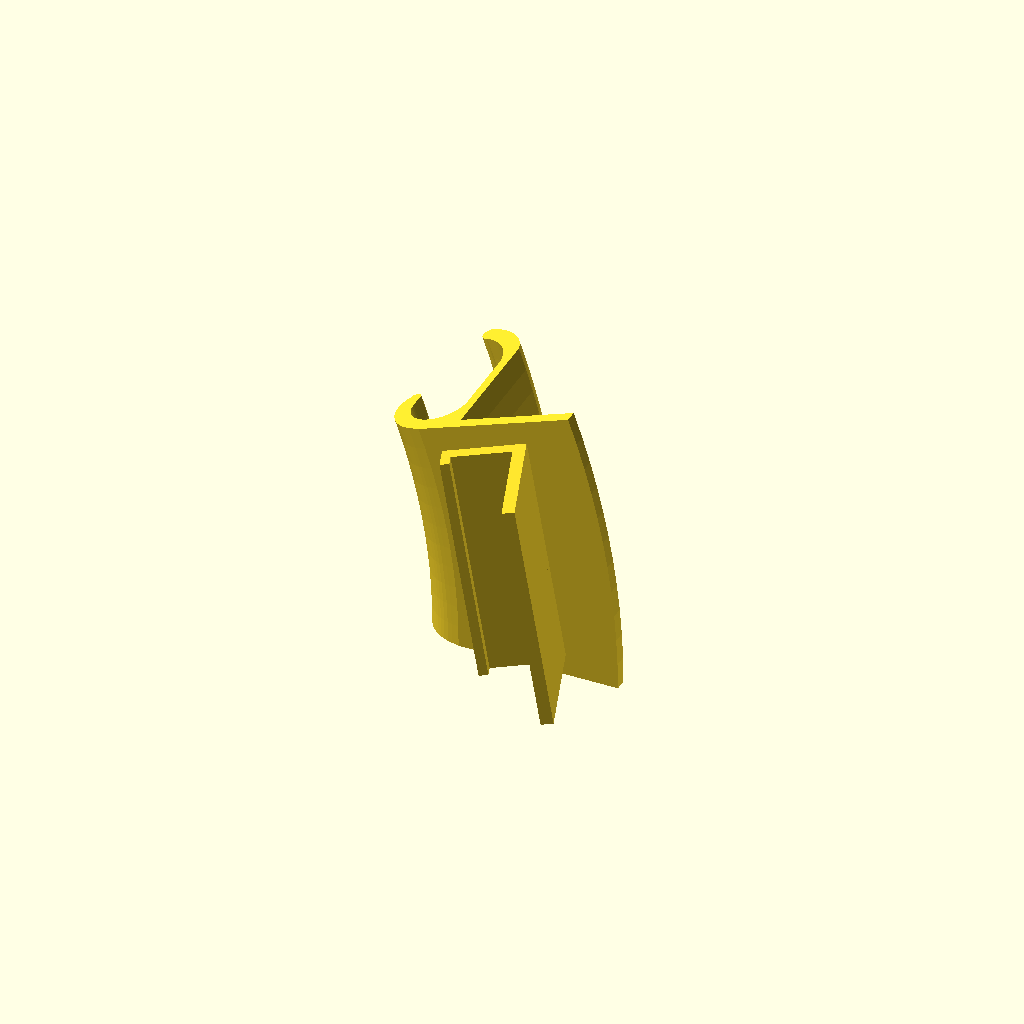
Cell 1: rendered with the file's own defaults.
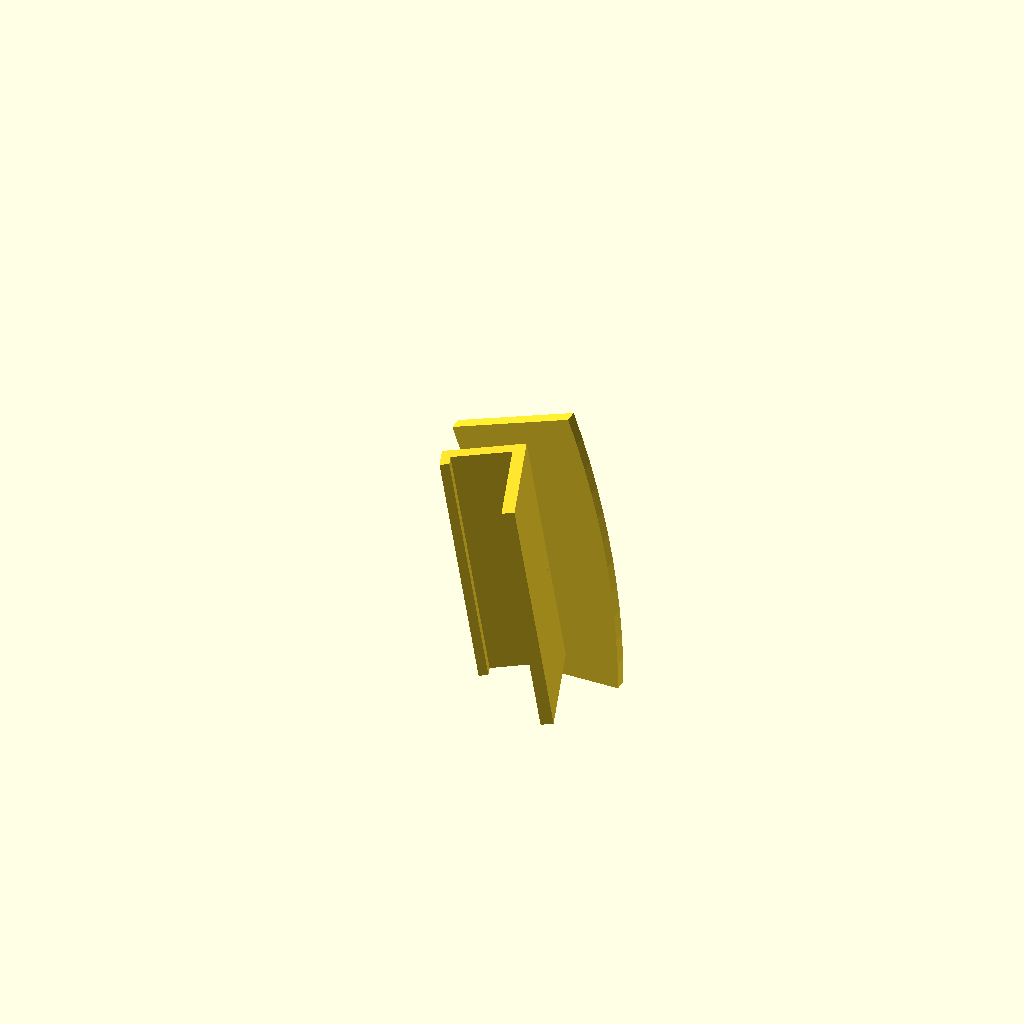
Cell 2: show_clamp = false (everything else at default).
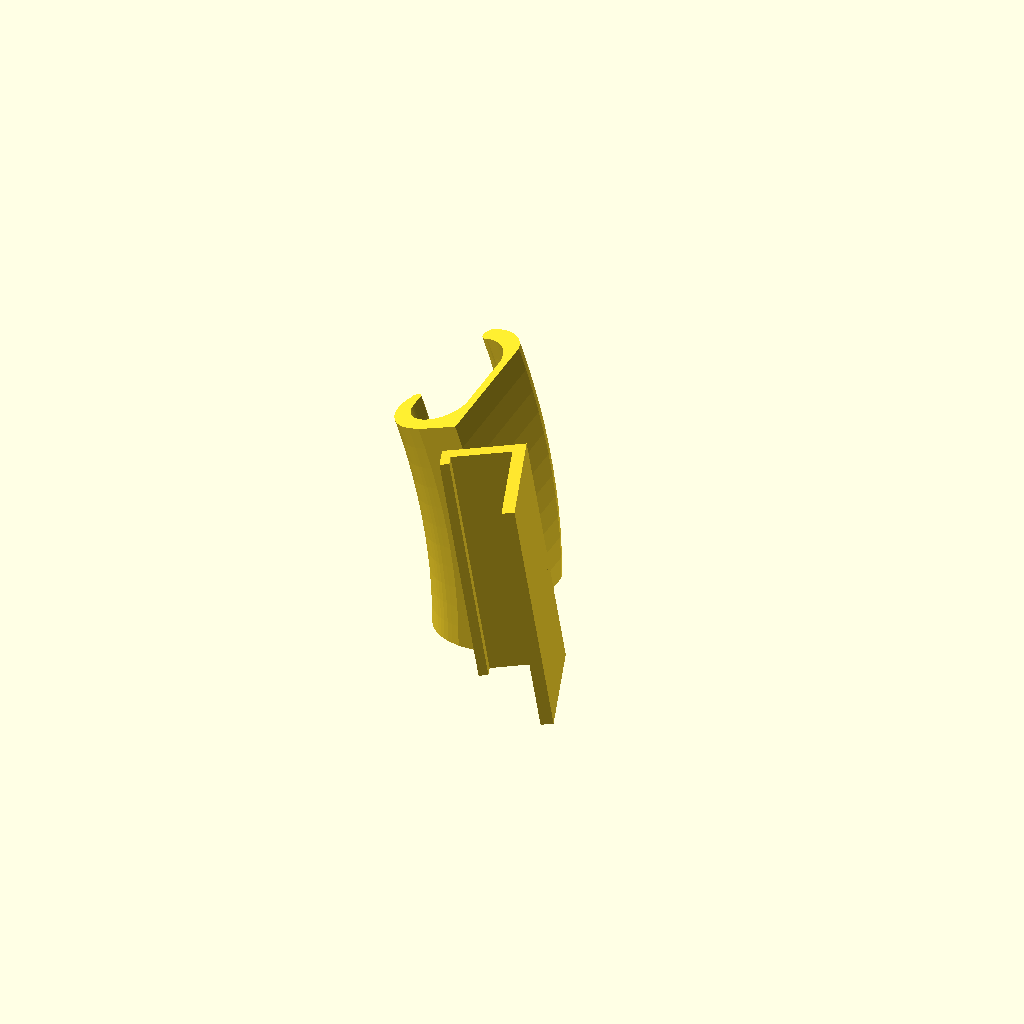
Cell 3 — show_pad set to false, the other parameters unchanged.
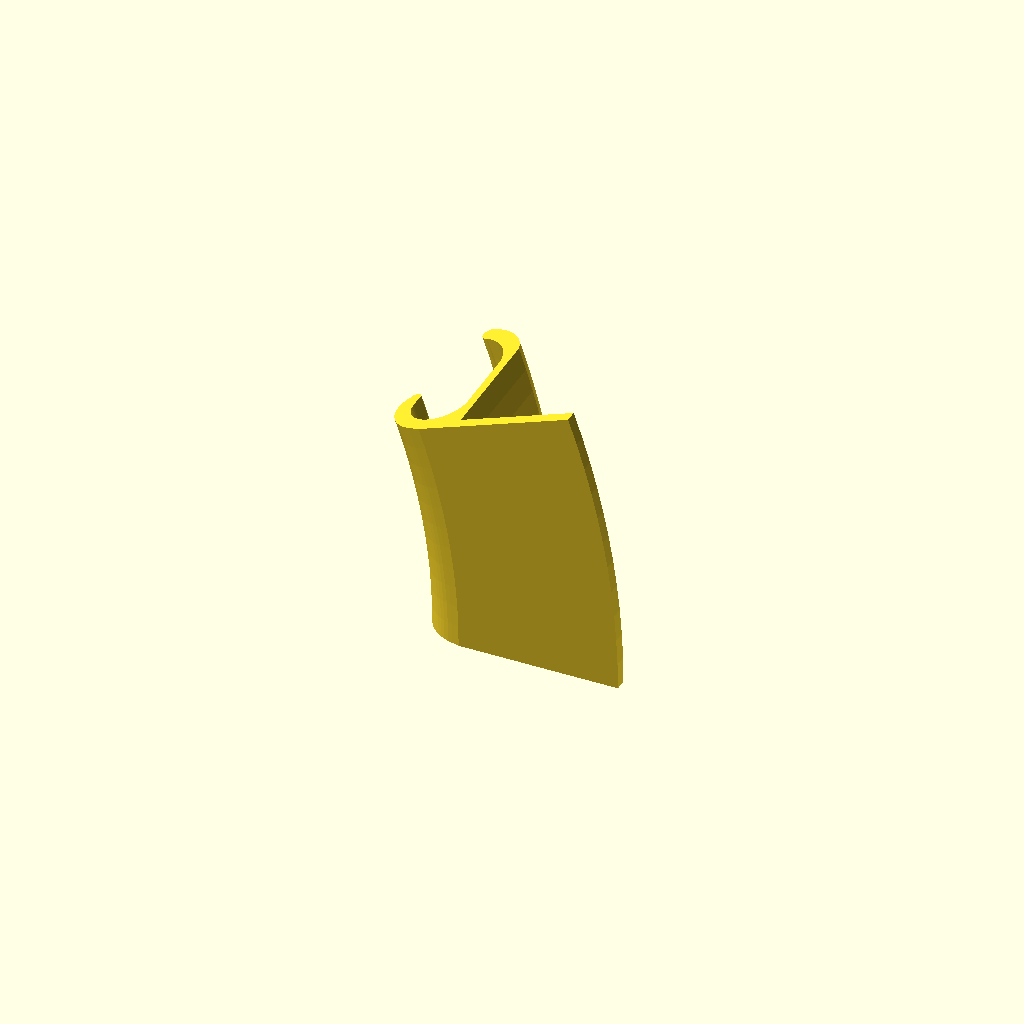
Cell 4: the same model with show_holder = false.
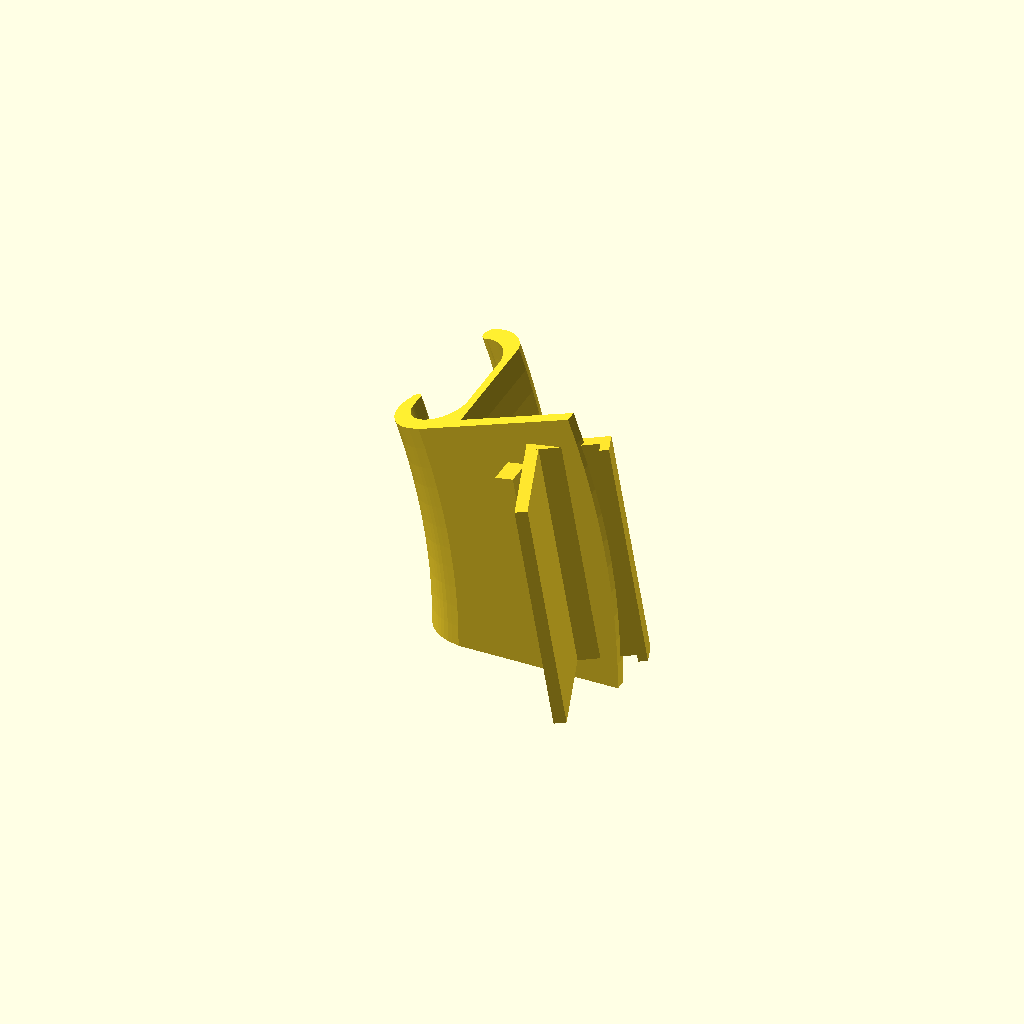
Cell 5 — holder_face_center set to false, the other parameters unchanged.
One fixed orthographic camera (rotation 55°, 0°, 25°; colour scheme Cornfield) for every cell.
The OpenSCAD source (attachments/phone_mount/v1/phone_mount_v1.scad):
// C-clamp + flat pad (swept) + linear phone holder (not swept)
// Clamp profile is top-referenced (max Y = 0).

$fn = 200;
include <../../../core_mount_system/c_clamp/v1/c_clamp_profile_topref_v1.scad>;

// -------------------------------
// Quick Tuning (Common)
// -------------------------------
render_holder_only = false;  // true = render only holder sample for quick fit tests

show_clamp = true;           // set false to hide clamp body
show_pad = true;             // set false to hide pad
show_holder = true;          // set false to hide holder geometry

sweep_angle = 20;            // clamp arc span (deg)
radius = 222.25;             // sweep radius (mm)

pad_length = 40;             // platform length (radial)
pad_thickness = 4;           // platform thickness

attach_angle = sweep_angle / 2; // holder on center radial line by default
holder_rest_radial_offset = 20; // holder radial location on pad
holder_top_offset = 0;          // holder vertical offset from profile top
holder_tilt_deg = 20;           // holder tilt around tangent axis
holder_face_center = true;      // true = phone faces inward toward radius center

holder_width = 75;           // holder width (tangent direction)
holder_back_height = 40;     // holder back height
holder_shelf_depth = 26;     // shelf depth
holder_stop_height = 8;      // stop-wall height

// -------------------------------
// Strength / Printability (Common)
// -------------------------------
holder_back_thickness = 4;
holder_shelf_thickness = 4;
holder_stop_thickness = 3;
pad_overlap = 1.0;           // overlap pad into clamp
pad_offset_y = 0;            // keep 0 to preserve top anchor at Y=0
join_eps = 0.05;             // tiny overlap to avoid non-manifold unions

holder_tilt_stilt_enable = true;
holder_tilt_stilt_only_when_tilted = true;
holder_tilt_stilt_width = 60;          // brace width (tangent)
holder_tilt_stilt_inset_from_end = 5;  // pull brace off elevated edge
holder_tilt_stilt_floor_clearance = 0.05; // keep brace above pad plane

// -------------------------------
// Advanced Controls
// -------------------------------
axis_z = 0;                  // profile-space Z offset of sweep axis
radius_ref_mode = "hook_center"; // "hook_center" or "outer_edge"

// Fine transforms in holder-local frame (+X radial, +Y tangent, +Z profile-up).
holder_shift_x = 0;
holder_shift_y = 0;
holder_shift_z = 0;

// Brace detailed shaping.
holder_tilt_stilt_base_offset_x = 0;
holder_tilt_stilt_base_depth = 6;
holder_tilt_stilt_base_height = 2;
holder_tilt_stilt_top_depth = 6;
holder_tilt_stilt_top_height = 9;

// Debug / inspection.
show_profile = false;        // true = 2D clamp+pad profile view
show_axis = true;            // sweep axis marker in profile view
axis_marker_r = 1.5;

show_attach_marker = false;  // marker for holder origin in 2D profile view
attach_marker_r = 1.0;

show_attach_axes = false;    // 3D axes at holder origin
axis_len = 8;
axis_th = 0.6;

// -------------------------------
// Derived
// -------------------------------
radius_ref_x = (radius_ref_mode == "hook_center") ? hook_center_x : max_profile_x;
axis_x = radius_ref_x - radius;
axis_shift_x = max(0, axis_x - min_profile_x + 0.1); // keep profile on +X

holder_attach_x = max_profile_x + holder_rest_radial_offset;
holder_profile_y_2d = max_profile_y + holder_top_offset;
holder_profile_y_sweep = holder_profile_y_2d - axis_z;
holder_r = axis_shift_x + (holder_attach_x - axis_x);

if (holder_rest_radial_offset < 0 || holder_rest_radial_offset > pad_length)
    echo("WARNING: holder_rest_radial_offset is outside the pad length.");

function yrot_x(x, z, a_deg) = x * cos(a_deg) + z * sin(a_deg);
function yrot_z(x, z, a_deg) = -x * sin(a_deg) + z * cos(a_deg);

// -------------------------------
// Clamp / Pad Modules
// -------------------------------
module clamp_profile() {
    polygon(points = profile_points);
}

module pad_profile() {
    pad_x0 = max_profile_x - pad_overlap;
    pad_y0 = max_profile_y - pad_thickness + pad_offset_y;
    translate([pad_x0, pad_y0])
        square([pad_length + pad_overlap, pad_thickness], center = false);
}

module clamp_pad_profile() {
    union() {
        if (show_clamp) clamp_profile();
        if (show_pad) pad_profile();
    }
}

module clamp_pad_sweep() {
    rotate([90, 0, 0])
        rotate_extrude(angle = sweep_angle)
            translate([axis_shift_x, 0])
                translate([-axis_x, -axis_z])
                    clamp_pad_profile();
}

// -------------------------------
// Attachment Frame / Debug
// -------------------------------
// local +X = radial outward, +Y = tangent, +Z = profile-up
module attachment_frame(angle_deg, radial_r, profile_y, tangent = 0) {
    rotate([90, 0, 0])
        rotate([0, 0, angle_deg])
            translate([radial_r, tangent, profile_y])
                children();
}

module axis_glyph(len = 8, th = 0.6) {
    color("red") cube([len, th, th], center = false);   // +X
    color("green") cube([th, len, th], center = false); // +Y
    color("blue") cube([th, th, len], center = false);  // +Z
}

// -------------------------------
// Holder Modules
// -------------------------------
module holder_linear() {
    face_sign = holder_face_center ? -1 : 1;

    scale([face_sign, 1, 1]) {
        // Back plate: front face at X=0.
        translate([0, -holder_width / 2, 0])
            cube([holder_back_thickness, holder_width, holder_back_height], center = false);

        // Bottom shelf on pad plane (Z=0).
        translate([0, -holder_width / 2, -join_eps])
            cube([holder_shelf_depth, holder_width, holder_shelf_thickness + join_eps], center = false);

        // Front stop wall.
        if (holder_stop_height > 0 && holder_stop_thickness > 0) {
            translate([holder_shelf_depth - holder_stop_thickness, -holder_width / 2, 0])
                cube([holder_stop_thickness, holder_width, holder_stop_height], center = false);
        }
    }
}

module holder_body_transform() {
    rotate([0, holder_tilt_deg, 0])
        translate([holder_shift_x, holder_shift_y, holder_shift_z])
            children();
}

module holder_tilt_stilt() {
    face_sign = holder_face_center ? -1 : 1;
    w = min(holder_tilt_stilt_width, holder_width);
    use_stilt = holder_tilt_stilt_enable &&
                (!holder_tilt_stilt_only_when_tilted || abs(holder_tilt_deg) > 0.01);

    if (use_stilt) {
        // Determine which shelf end is elevated after tilt.
        x_near = holder_shift_x;
        x_far = holder_shift_x + face_sign * holder_shelf_depth;
        z_near = yrot_z(x_near, holder_shift_z, holder_tilt_deg);
        z_far = yrot_z(x_far, holder_shift_z, holder_tilt_deg);
        x_end_local = (z_far >= z_near) ? (face_sign * holder_shelf_depth) : 0;

        // Anchor the brace near elevated edge, inset slightly inboard.
        x_anchor_local = x_end_local - face_sign * holder_tilt_stilt_inset_from_end;
        x_anchor_shifted = x_anchor_local + holder_shift_x;
        x_anchor = yrot_x(x_anchor_shifted, holder_shift_z, holder_tilt_deg);
        z_anchor = yrot_z(x_anchor_shifted, holder_shift_z, holder_tilt_deg);

        // Keep brace feet at/above pad plane (Z >= floor_clearance).
        base_center_x = x_anchor + holder_tilt_stilt_base_offset_x;
        base_x0 = base_center_x - holder_tilt_stilt_base_depth / 2;
        base_y0 = holder_shift_y - w / 2;
        base_z0 = holder_tilt_stilt_floor_clearance;

        top_x0 = x_anchor - holder_tilt_stilt_top_depth / 2;
        top_y0 = holder_shift_y - w / 2;
        top_z0 = max(holder_tilt_stilt_floor_clearance, z_anchor - holder_tilt_stilt_top_height);

        hull() {
            translate([base_x0, base_y0, base_z0])
                cube([holder_tilt_stilt_base_depth, w, holder_tilt_stilt_base_height], center = false);
            translate([top_x0, top_y0, top_z0])
                cube([holder_tilt_stilt_top_depth, w, holder_tilt_stilt_top_height], center = false);
        }
    }
}

module holder_assembly_local() {
    union() {
        holder_tilt_stilt();
        holder_body_transform()
            holder_linear();
    }
}

module holder_positioned() {
    attachment_frame(attach_angle, holder_r, holder_profile_y_sweep, 0)
        holder_assembly_local();
}

module holder_only_sample() {
    // Holder-only preview/print sample in local frame for fast test prints.
    holder_assembly_local();
}

// -------------------------------
// Output
// -------------------------------
if (show_profile) {
    // 2D view shows clamp + pad only.
    translate([axis_shift_x, 0])
        translate([-axis_x, -axis_z])
            clamp_pad_profile();

    if (show_attach_marker) {
        color("orange")
            translate([axis_shift_x, 0])
                translate([-axis_x, -axis_z])
                    translate([holder_attach_x, holder_profile_y_2d])
                        circle(r = attach_marker_r, $fn = 36);
    }

    if (show_axis) {
        color("red")
            translate([axis_shift_x, 0])
                circle(r = axis_marker_r, $fn = 48);
    }
} else {
    if (render_holder_only) {
        if (show_holder) holder_only_sample();
        if (show_attach_axes)
            axis_glyph(axis_len, axis_th);
    } else {
        union() {
            clamp_pad_sweep();
            if (show_holder) holder_positioned();
        }

        if (show_attach_axes) {
            attachment_frame(attach_angle, holder_r, holder_profile_y_sweep, 0)
                axis_glyph(axis_len, axis_th);
        }
    }
}
Customizer parameters (derived from the source; name, type, default, range or options):
render_holder_only: bool, default false
show_clamp: bool, default true
show_pad: bool, default true
show_holder: bool, default true
sweep_angle: number, default 20
radius: number, default 222.25
pad_length: number, default 40
pad_thickness: number, default 4
holder_rest_radial_offset: number, default 20
holder_top_offset: number, default 0
holder_tilt_deg: number, default 20
holder_face_center: bool, default true
holder_width: number, default 75
holder_back_height: number, default 40
holder_shelf_depth: number, default 26
holder_stop_height: number, default 8
holder_back_thickness: number, default 4
holder_shelf_thickness: number, default 4
holder_stop_thickness: number, default 3
pad_overlap: number, default 1
pad_offset_y: number, default 0
join_eps: number, default 0.05
holder_tilt_stilt_enable: bool, default true
holder_tilt_stilt_only_when_tilted: bool, default true
holder_tilt_stilt_width: number, default 60
holder_tilt_stilt_inset_from_end: number, default 5
holder_tilt_stilt_floor_clearance: number, default 0.05
axis_z: number, default 0
radius_ref_mode: string, default "hook_center"
holder_shift_x: number, default 0
holder_shift_y: number, default 0
holder_shift_z: number, default 0
holder_tilt_stilt_base_offset_x: number, default 0
holder_tilt_stilt_base_depth: number, default 6
holder_tilt_stilt_base_height: number, default 2
holder_tilt_stilt_top_depth: number, default 6
holder_tilt_stilt_top_height: number, default 9
show_profile: bool, default false
show_axis: bool, default true
axis_marker_r: number, default 1.5
show_attach_marker: bool, default false
attach_marker_r: number, default 1
show_attach_axes: bool, default false
axis_len: number, default 8
axis_th: number, default 0.6
